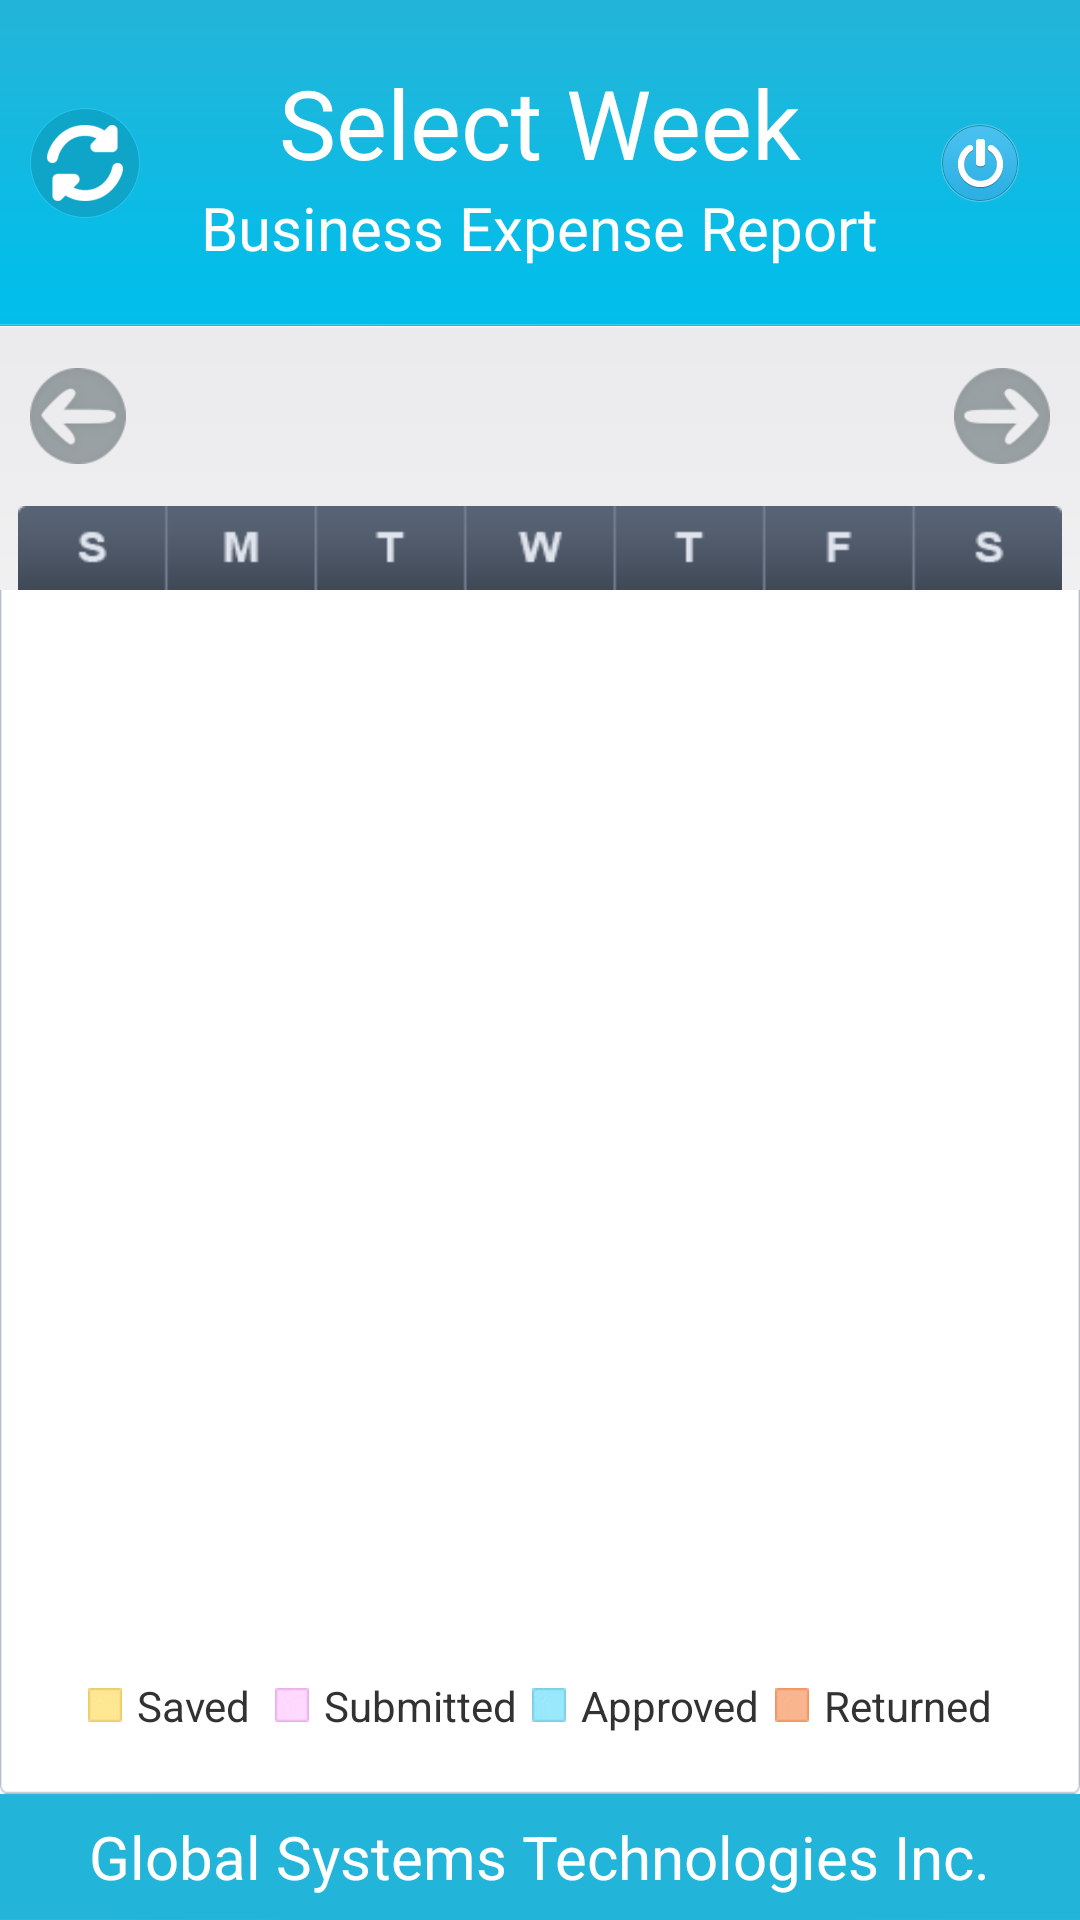

Android layout source for this screen:
<!-- AndroidManifest.xml: application theme AppTheme -->
<!-- res/layout/calendar_view_activity.xml -->
<?xml version="1.0" encoding="utf-8"?>

<RelativeLayout xmlns:android="http://schemas.android.com/apk/res/android"
    android:layout_width="match_parent"
    android:layout_height="match_parent" >

    <RelativeLayout
        android:id="@+id/Header"
        android:layout_width="fill_parent"
        android:layout_height="wrap_content"
        android:layout_alignParentTop="true"
        android:layout_centerHorizontal="true"
        android:background="@drawable/top_header"
        android:orientation="vertical" >

        <ImageView
            android:id="@+id/Logout"
            android:layout_width="wrap_content"
            android:layout_height="wrap_content"
            android:layout_alignParentRight="true"
            android:layout_centerVertical="true"
            android:layout_marginRight="10dp"
            android:padding="10dp"
            android:src="@drawable/logout" />

        <LinearLayout
            android:id="@+id/linearLayout1"
            android:layout_width="wrap_content"
            android:layout_height="wrap_content"
            android:layout_centerHorizontal="true"
            android:layout_centerVertical="true"
            android:gravity="center_vertical|center_horizontal"
            android:orientation="vertical" >

            <TextView
                android:id="@+id/textView2"
                style="@style/Footer"
                android:layout_width="wrap_content"
                android:layout_height="wrap_content"
                android:text="@string/header_Select_Week"
                android:textSize="@dimen/login_text_size" />

            <TextView
                android:id="@+id/textView2"
                style="@style/Footer"
                android:layout_width="wrap_content"
                android:layout_height="wrap_content"
                android:text="@string/header_Business_Expenses"
                android:textSize="@dimen/footer_text" />
        </LinearLayout>

        <ImageView
            android:id="@+id/refresh"
            android:layout_width="wrap_content"
            android:layout_height="wrap_content"
            android:layout_alignParentLeft="true"
            android:layout_centerVertical="true"
            android:padding="10dp"
            android:src="@drawable/refrshbtn" />

    </RelativeLayout>

    <LinearLayout
        android:id="@+id/Footer"
        android:layout_width="fill_parent"
        android:layout_height="42dp"
        android:layout_alignParentBottom="true"
        android:layout_centerHorizontal="true"
        android:layout_marginBottom="0dp"
        android:background="@drawable/footer_bg"
        android:gravity="center_vertical|center_horizontal"
        android:orientation="vertical" >

        <TextView
            android:id="@+id/textView1"
            style="@style/Footer"
            android:layout_width="wrap_content"
            android:layout_height="wrap_content"
            android:text="@string/footer_text"
            android:textSize="@dimen/footer_text" />

    </LinearLayout>

    <LinearLayout
        android:id="@+id/Middle"
        android:layout_width="fill_parent"
        android:layout_height="wrap_content"
        android:layout_above="@+id/Footer"
        android:layout_below="@+id/Header"
        android:layout_centerHorizontal="true"
        android:layout_marginTop="0dp"
        android:background="@drawable/body_bg"
        android:orientation="vertical" >
        
        <LinearLayout
        android:id="@+id/buttonlayout"
        android:layout_width="fill_parent"
        android:layout_height="60sp"
        android:gravity="left|top"
        android:height="60sp"
        android:orientation="horizontal" >

        <ImageView
            android:id="@+id/prevMonth"
            android:layout_width="wrap_content"
            android:layout_height="fill_parent"
            android:layout_gravity="center"
            android:layout_marginLeft="10sp"
            android:src="@drawable/calendar_left_arrow_selector" >
        </ImageView>

        <TextView
            android:id="@+id/currentMonth"
            android:layout_width="wrap_content"
            android:layout_height="60sp"
            android:layout_weight="0.6"
            android:gravity="center"
            android:textAppearance="?android:attr/textAppearanceMedium"
            android:textColor="@color/black" >
        </TextView>

        <ImageView
            android:id="@+id/nextMonth"
            android:layout_width="wrap_content"
            android:layout_height="fill_parent"
            android:layout_gravity="center"
            android:layout_marginRight="10sp"
            android:src="@drawable/calendar_right_arrow_selector" >
        </ImageView>

        
    </LinearLayout>

    <LinearLayout
        android:layout_width="fill_parent"
        android:layout_height="wrap_content"
        android:layout_gravity="center_vertical|center_horizontal" >

        <ImageView
            android:id="@+id/calendarheader"
            android:layout_width="fill_parent"
            android:layout_height="wrap_content"
            android:layout_gravity="center"
            android:src="@drawable/calander_topbar"
            android:layout_marginLeft="6dp" 
            android:layout_marginRight="6dp"
            android:scaleType="fitXY">
        </ImageView>
    </LinearLayout>

    <LinearLayout
        android:layout_width="fill_parent"
        android:layout_height="wrap_content"
        android:layout_gravity="center_vertical|center_horizontal"
        android:layout_weight=".20"
        android:background="@drawable/calander_bodypart"
        android:orientation="vertical" >

        <GridView
            android:id="@+id/calendar"
            android:layout_width="wrap_content"
            android:layout_height="0dp"
            android:layout_gravity="center_vertical|center_horizontal"
            android:numColumns="7"
             android:layout_weight="1"
            android:layout_marginLeft="6dp" 
            android:layout_marginRight="6dp">

    	</GridView>
    	
         <LinearLayout
            android:layout_width="wrap_content"
            android:layout_height="wrap_content"
            android:layout_gravity="center_vertical|center_horizontal"
            android:layout_marginTop="10dp"
            android:layout_marginBottom="20dp"
            android:orientation="horizontal" >

            <LinearLayout
                android:layout_width="wrap_content"
                android:layout_height="wrap_content"
                android:orientation="horizontal" >

                <ImageView
                    android:id="@+id/imageView1"
                    android:layout_width="wrap_content"
                    android:layout_height="wrap_content"
                    android:layout_gravity="center_vertical|center_horizontal"
                    android:src="@drawable/saved" />

                <TextView
                    android:id="@+id/textView4"
                    android:layout_width="wrap_content"
                    android:layout_height="wrap_content"
                    android:layout_gravity="center_vertical|center_horizontal"
                    android:layout_marginLeft="5dp"
                    android:text="@string/SavedText" />
            </LinearLayout>

            <LinearLayout
                android:layout_width="wrap_content"
                android:layout_height="wrap_content"
                android:orientation="horizontal" >

                <ImageView
                    android:id="@+id/imageView1"
                    android:layout_width="wrap_content"
                    android:layout_height="wrap_content"
                    android:layout_gravity="center_vertical|center_horizontal"
                    android:layout_marginLeft="8dp"
                    android:src="@drawable/submitted" />

                <TextView
                    android:id="@+id/textView4"
                    android:layout_width="wrap_content"
                    android:layout_height="wrap_content"
                    android:layout_gravity="center_vertical|center_horizontal"
                    android:layout_marginLeft="5dp"
                    android:text="@string/SubmitText" />
            </LinearLayout>

            <LinearLayout
                android:layout_width="wrap_content"
                android:layout_height="wrap_content"
                android:layout_marginLeft="5dp"
                android:orientation="horizontal" >

                <ImageView
                    android:id="@+id/imageView1"
                    android:layout_width="wrap_content"
                    android:layout_height="wrap_content"
                    android:layout_gravity="center_vertical|center_horizontal"
                    android:src="@drawable/approved" />

                <TextView
                    android:id="@+id/textView4"
                    android:layout_width="wrap_content"
                    android:layout_height="wrap_content"
                    android:layout_gravity="center_vertical|center_horizontal"
                    android:layout_marginLeft="5dp"
                    android:text="@string/ApprovedText" />
            </LinearLayout>

            <LinearLayout
                android:layout_width="wrap_content"
                android:layout_height="wrap_content"
                android:layout_marginLeft="5dp"
                android:orientation="horizontal" >

                <ImageView
                    android:id="@+id/imageView1"
                    android:layout_width="wrap_content"
                    android:layout_height="wrap_content"
                    android:layout_gravity="center_vertical|center_horizontal"
                    android:src="@drawable/returned" />

                <TextView
                    android:id="@+id/textView4"
                    android:layout_width="wrap_content"
                    android:layout_height="wrap_content"
                    android:layout_gravity="center_vertical|center_horizontal"
                    android:layout_marginLeft="5dp"
                    android:text="@string/ReturnedText" />
            </LinearLayout>
        </LinearLayout>
    </LinearLayout>
</LinearLayout>
</RelativeLayout>
<!-- resources referenced by this layout -->
<resources>
  <color name="black">#000000</color>
  <dimen name="footer_text">16sp</dimen>
  <dimen name="login_text_size">20sp</dimen>
  <!-- drawable approved: jpg bitmap (drawable-hdpi, 4487 bytes) -->
  <!-- drawable body_bg: png bitmap (drawable-hdpi, 1113 bytes) -->
  <!-- drawable calander_bodypart: png bitmap (drawable-hdpi, 2025 bytes) -->
  <!-- drawable calander_topbar: png bitmap (drawable-hdpi, 3141 bytes) -->
  <!-- drawable calendar_left_arrow_selector (drawable) -->
  <?xml version="1.0" encoding="utf-8"?>
  
  <selector xmlns:android="http://schemas.android.com/apk/res/android" >
      <item
                  android:state_pressed="true"
                  android:drawable="@drawable/left_arrow_deactivated" /> 
          <item
                  android:state_focused="true"
                  android:drawable="@drawable/left_arrow" /> 
          <item
                  android:drawable="@drawable/left_arrow_deactivated" /> 
  
  </selector>
  <!-- drawable calendar_right_arrow_selector (drawable) -->
  <?xml version="1.0" encoding="utf-8"?>
  
  <selector xmlns:android="http://schemas.android.com/apk/res/android" >
      <item
                  android:state_pressed="true"
                  android:drawable="@drawable/right_arrow_inactive" /> 
          <item
                  android:state_focused="true"
                  android:drawable="@drawable/right_arrow" /> 
          <item
                  android:drawable="@drawable/right_arrow_inactive" /> 
  
  </selector>
  <!-- drawable footer_bg: png bitmap (drawable-hdpi, 1011 bytes) -->
  <!-- drawable logout: png bitmap (drawable-hdpi, 3477 bytes) -->
  <!-- drawable refrshbtn: png bitmap (drawable-xxhdpi, 6425 bytes) -->
  <!-- drawable returned: jpg bitmap (drawable-hdpi, 4504 bytes) -->
  <!-- drawable saved: jpg bitmap (drawable-hdpi, 4502 bytes) -->
  <!-- drawable submitted: jpg bitmap (drawable-hdpi, 4490 bytes) -->
  <!-- drawable top_header: png bitmap (drawable-hdpi, 1104 bytes) -->
  <string name="ApprovedText">Approved</string>
  <string name="ReturnedText">Returned</string>
  <string name="SavedText">Saved</string>
  <string name="SubmitText">Submitted</string>
  <string name="footer_text">Global Systems Technologies Inc.</string>
  <string name="header_Business_Expenses">Business Expense Report</string>
  <string name="header_Select_Week">Select Week</string>
  <style name="Footer" parent="@android:style/TextAppearance.Medium">
          <item name="android:layout_width">wrap_content</item>
          <item name="android:layout_height">wrap_content</item>
          <item name="android:textColor">#FFFFFF</item>
      </style>
  <style name="AppTheme" parent="AppBaseTheme">
          
      </style>
  <!-- drawable left_arrow_deactivated: png bitmap (drawable-hdpi, 3084 bytes) -->
  <!-- drawable left_arrow: png bitmap (drawable-hdpi, 3140 bytes) -->
  <!-- drawable right_arrow_inactive: png bitmap (drawable-hdpi, 3136 bytes) -->
  <!-- drawable right_arrow: png bitmap (drawable-hdpi, 3193 bytes) -->
  <style name="AppBaseTheme" parent="android:Theme.Light">
          
      </style>
</resources>
